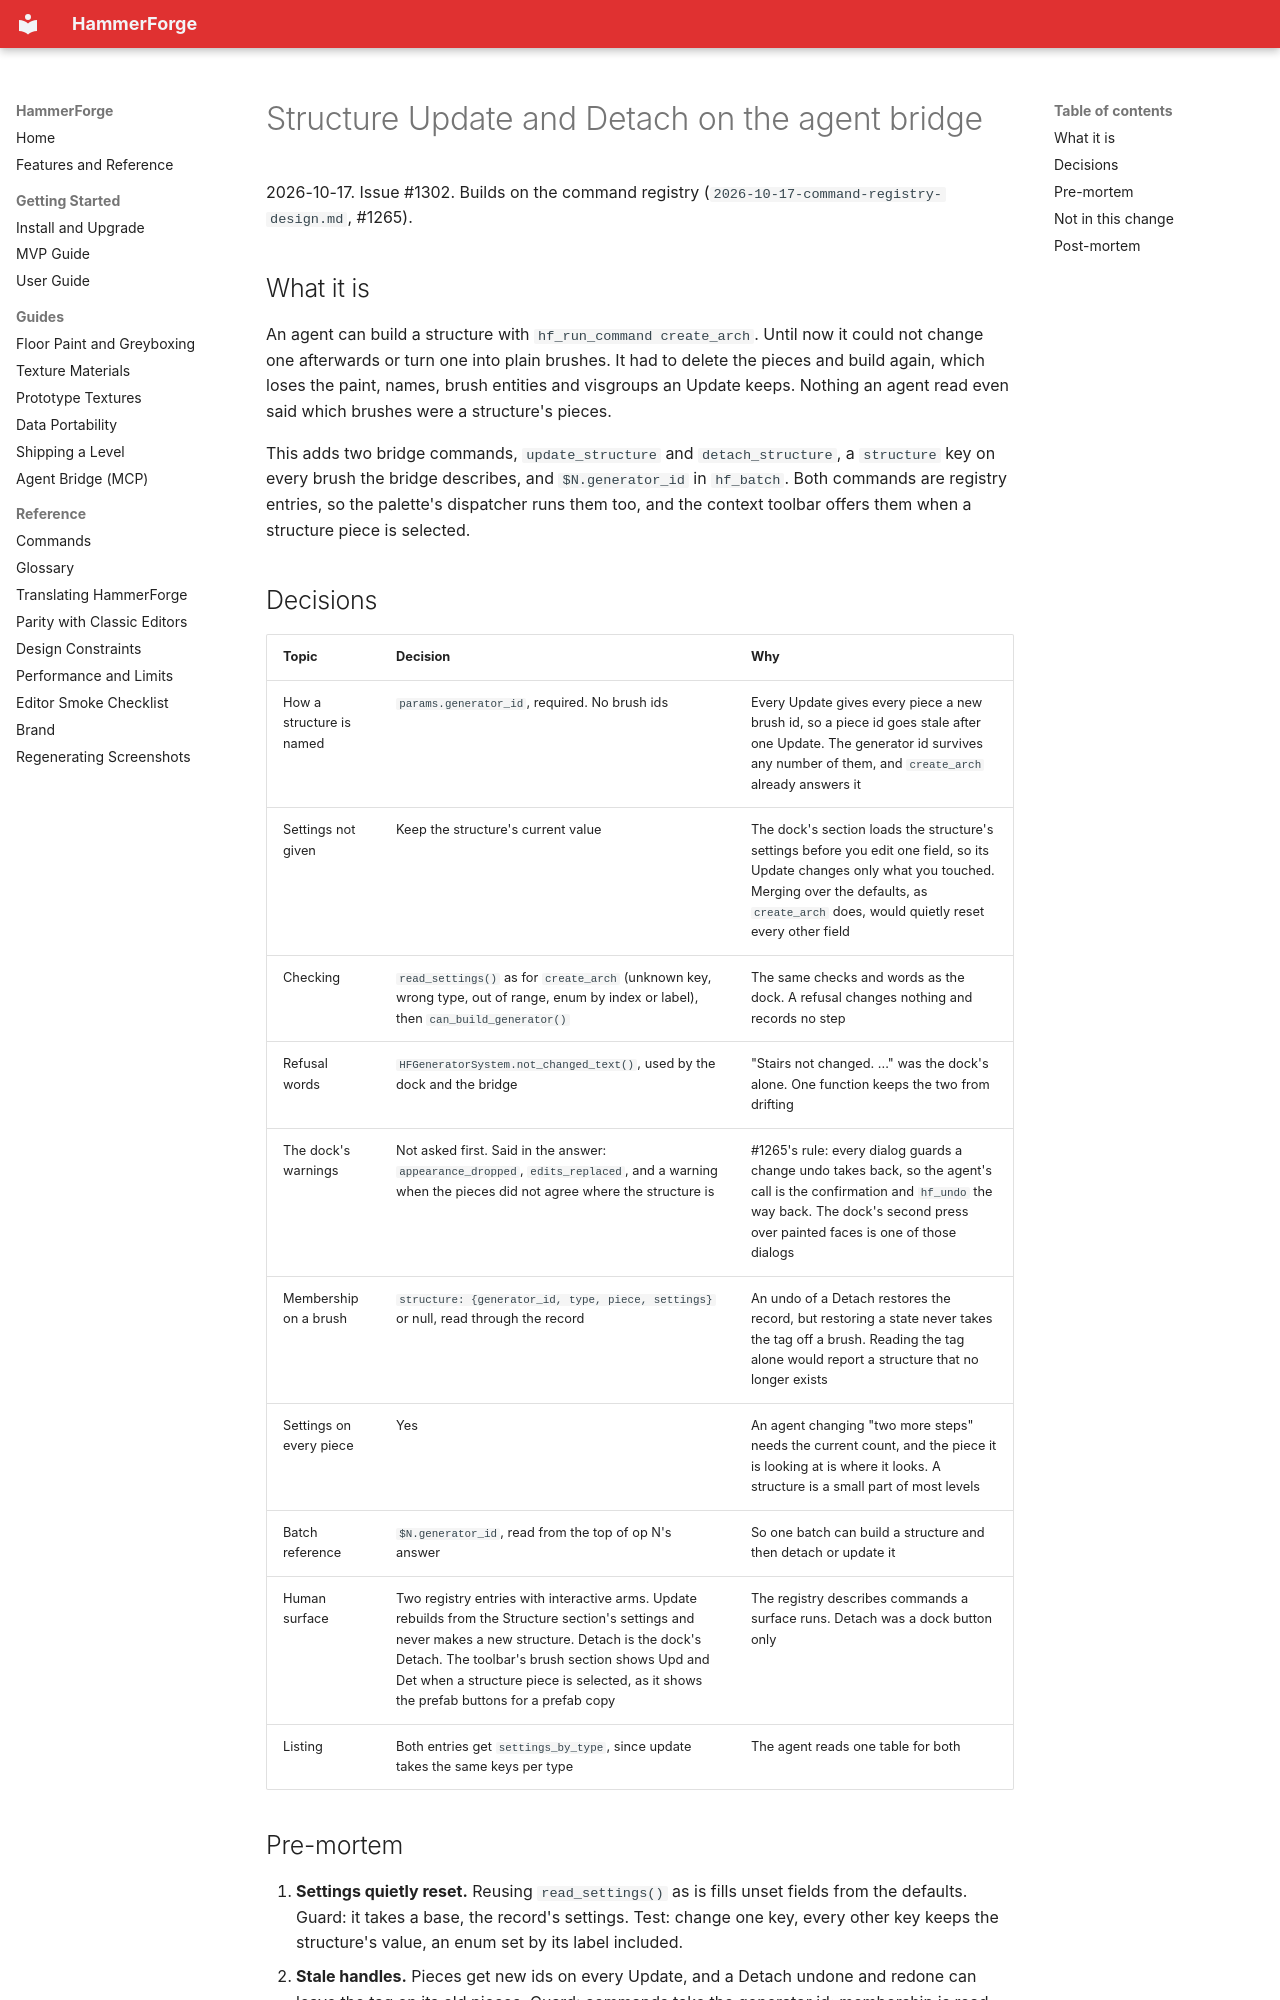

repository: saworbit/hammerforge · page: superpowers/specs/2026-10-17-structure-update-detach-design/index.html · generator: mkdocs

# Structure Update and Detach on the agent bridge

2026-10-17. Issue #1302. Builds on the command registry
(`2026-10-17-command-registry-design.md`, #1265).

## What it is

An agent can build a structure with `hf_run_command create_arch`. Until now it
could not change one afterwards or turn one into plain brushes. It had to delete
the pieces and build again, which loses the paint, names, brush entities and
visgroups an Update keeps. Nothing an agent read even said which brushes were a
structure's pieces.

This adds two bridge commands, `update_structure` and `detach_structure`, a
`structure` key on every brush the bridge describes, and `$N.generator_id` in
`hf_batch`. Both commands are registry entries, so the palette's dispatcher runs
them too, and the context toolbar offers them when a structure piece is selected.

## Decisions

| Topic | Decision | Why |
|---|---|---|
| How a structure is named | `params.generator_id`, required. No brush ids | Every Update gives every piece a new brush id, so a piece id goes stale after one Update. The generator id survives any number of them, and `create_arch` already answers it |
| Settings not given | Keep the structure's current value | The dock's section loads the structure's settings before you edit one field, so its Update changes only what you touched. Merging over the defaults, as `create_arch` does, would quietly reset every other field |
| Checking | `read_settings()` as for `create_arch` (unknown key, wrong type, out of range, enum by index or label), then `can_build_generator()` | The same checks and words as the dock. A refusal changes nothing and records no step |
| Refusal words | `HFGeneratorSystem.not_changed_text()`, used by the dock and the bridge | "Stairs not changed. ..." was the dock's alone. One function keeps the two from drifting |
| The dock's warnings | Not asked first. Said in the answer: `appearance_dropped`, `edits_replaced`, and a warning when the pieces did not agree where the structure is | #1265's rule: every dialog guards a change undo takes back, so the agent's call is the confirmation and `hf_undo` the way back. The dock's second press over painted faces is one of those dialogs |
| Membership on a brush | `structure: {generator_id, type, piece, settings}` or null, read through the record | An undo of a Detach restores the record, but restoring a state never takes the tag off a brush. Reading the tag alone would report a structure that no longer exists |
| Settings on every piece | Yes | An agent changing "two more steps" needs the current count, and the piece it is looking at is where it looks. A structure is a small part of most levels |
| Batch reference | `$N.generator_id`, read from the top of op N's answer | So one batch can build a structure and then detach or update it |
| Human surface | Two registry entries with interactive arms. Update rebuilds from the Structure section's settings and never makes a new structure. Detach is the dock's Detach. The toolbar's brush section shows Upd and Det when a structure piece is selected, as it shows the prefab buttons for a prefab copy | The registry describes commands a surface runs. Detach was a dock button only |
| Listing | Both entries get `settings_by_type`, since update takes the same keys per type | The agent reads one table for both |
